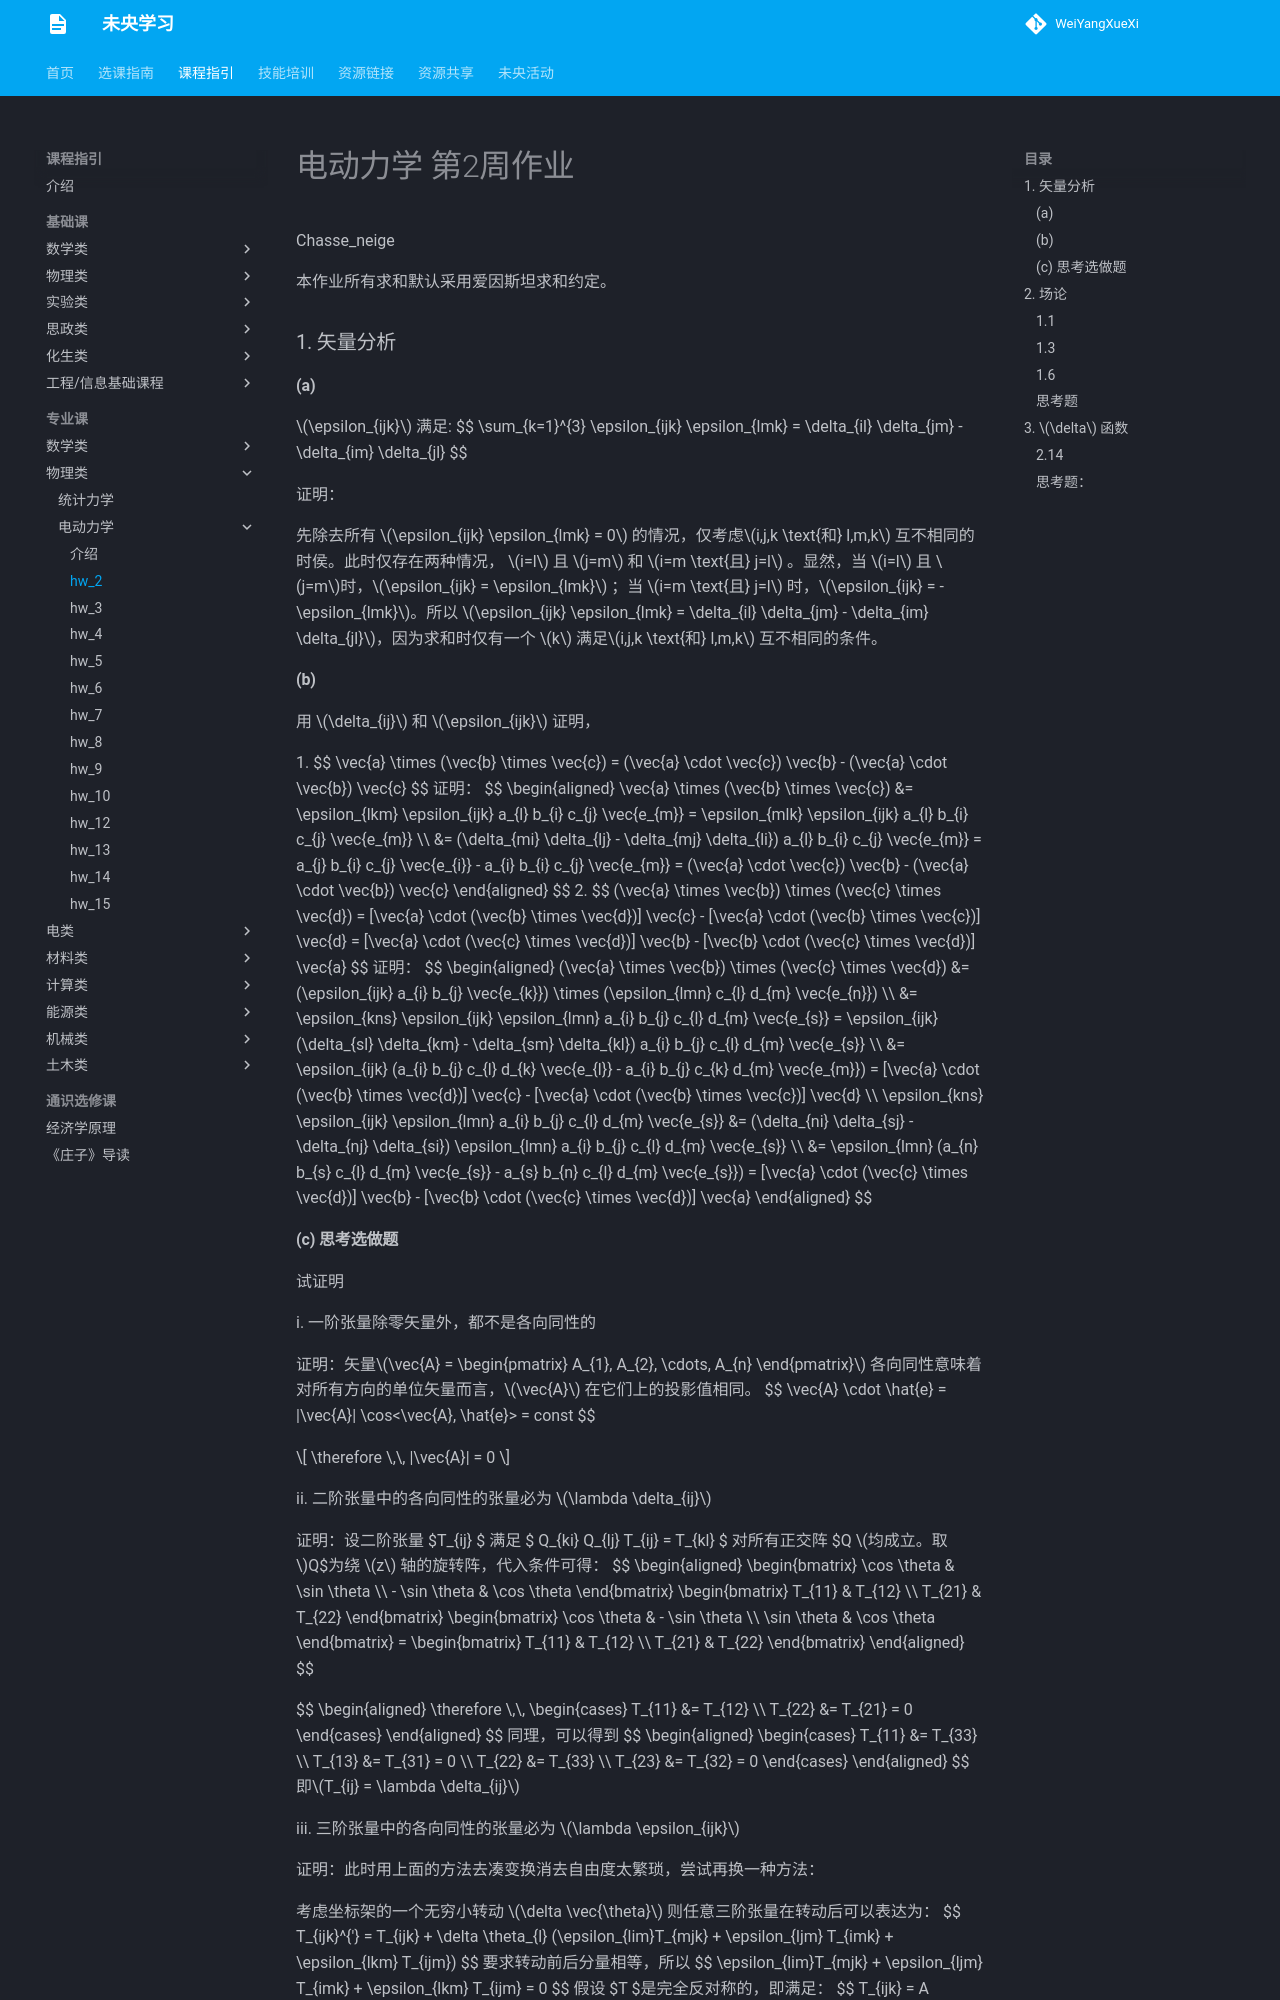

repository: WeiYangXueXi/WeiYangXueXi.github.io · page: courses/professional/physics/electrodynamics/hw_ans/hw_2/index.html · generator: mkdocs

# 电动力学 第2周作业

 Chasse_neige

本作业所有求和默认采用爱因斯坦求和约定。

### 1. 矢量分析

#### (a) 

$\epsilon_{ijk}$ 满足:
$$
\sum_{k=1}^{3} \epsilon_{ijk} \epsilon_{lmk} = \delta_{il} \delta_{jm} - \delta_{im} \delta_{jl}
$$

证明：

先除去所有 $\epsilon_{ijk} \epsilon_{lmk} = 0$ 的情况，仅考虑$i,j,k \text{和} l,m,k$ 互不相同的时侯。此时仅存在两种情况， $i=l$ 且 $j=m$ 和 $i=m \text{且} j=l$ 。显然，当 $i=l$ 且 $j=m$时，$\epsilon_{ijk} = \epsilon_{lmk}$ ；当 $i=m \text{且} j=l$ 时，$\epsilon_{ijk} = - \epsilon_{lmk}$。所以 $\epsilon_{ijk} \epsilon_{lmk} = \delta_{il} \delta_{jm} - \delta_{im} \delta_{jl}$，因为求和时仅有一个 $k$ 满足$i,j,k \text{和} l,m,k$ 互不相同的条件。

#### (b) 

用 $\delta_{ij}$ 和 $\epsilon_{ijk}$ 证明，

1.
$$
\vec{a} \times (\vec{b} \times \vec{c}) = (\vec{a} \cdot \vec{c}) \vec{b} - (\vec{a} \cdot \vec{b}) \vec{c}
$$
证明：
$$
\begin{aligned}
\vec{a} \times  (\vec{b} \times \vec{c}) &= \epsilon_{lkm} \epsilon_{ijk} a_{l} b_{i} c_{j} \vec{e_{m}} = \epsilon_{mlk} \epsilon_{ijk} a_{l} b_{i} c_{j} \vec{e_{m}} \\\\
&= (\delta_{mi} \delta_{lj} - \delta_{mj} \delta_{li}) a_{l} b_{i} c_{j} \vec{e_{m}} = a_{j} b_{i} c_{j} \vec{e_{i}} - a_{i} b_{i} c_{j} \vec{e_{m}} = (\vec{a} \cdot \vec{c}) \vec{b} - (\vec{a} \cdot \vec{b}) \vec{c}
\end{aligned}
$$
2.
$$
(\vec{a} \times \vec{b}) \times (\vec{c} \times \vec{d}) = [\vec{a} \cdot (\vec{b} \times \vec{d})] \vec{c} - [\vec{a} \cdot (\vec{b} \times \vec{c})] \vec{d} = [\vec{a} \cdot (\vec{c} \times \vec{d})] \vec{b} - [\vec{b} \cdot (\vec{c} \times \vec{d})] \vec{a}
$$
证明：
$$
\begin{aligned}
(\vec{a} \times \vec{b}) \times (\vec{c} \times \vec{d}) &= (\epsilon_{ijk} a_{i} b_{j} \vec{e_{k}}) \times (\epsilon_{lmn} c_{l} d_{m} \vec{e_{n}}) \\\\
&= \epsilon_{kns} \epsilon_{ijk} \epsilon_{lmn} a_{i} b_{j} c_{l} d_{m} \vec{e_{s}} = \epsilon_{ijk} (\delta_{sl} \delta_{km} - \delta_{sm} \delta_{kl}) a_{i} b_{j} c_{l} d_{m} \vec{e_{s}} \\\\
&= \epsilon_{ijk}  (a_{i} b_{j} c_{l} d_{k} \vec{e_{l}} - a_{i} b_{j} c_{k} d_{m} \vec{e_{m}}) = [\vec{a} \cdot (\vec{b} \times \vec{d})] \vec{c} - [\vec{a} \cdot (\vec{b} \times \vec{c})] \vec{d} \\\\
\epsilon_{kns} \epsilon_{ijk} \epsilon_{lmn} a_{i} b_{j} c_{l} d_{m} \vec{e_{s}} &= (\delta_{ni} \delta_{sj} - \delta_{nj} \delta_{si}) \epsilon_{lmn} a_{i} b_{j} c_{l} d_{m} \vec{e_{s}} \\\\
&= \epsilon_{lmn} (a_{n} b_{s} c_{l} d_{m} \vec{e_{s}} - a_{s} b_{n} c_{l} d_{m} \vec{e_{s}}) = [\vec{a} \cdot (\vec{c} \times \vec{d})] \vec{b} - [\vec{b} \cdot (\vec{c} \times \vec{d})] \vec{a}
\end{aligned}
$$
